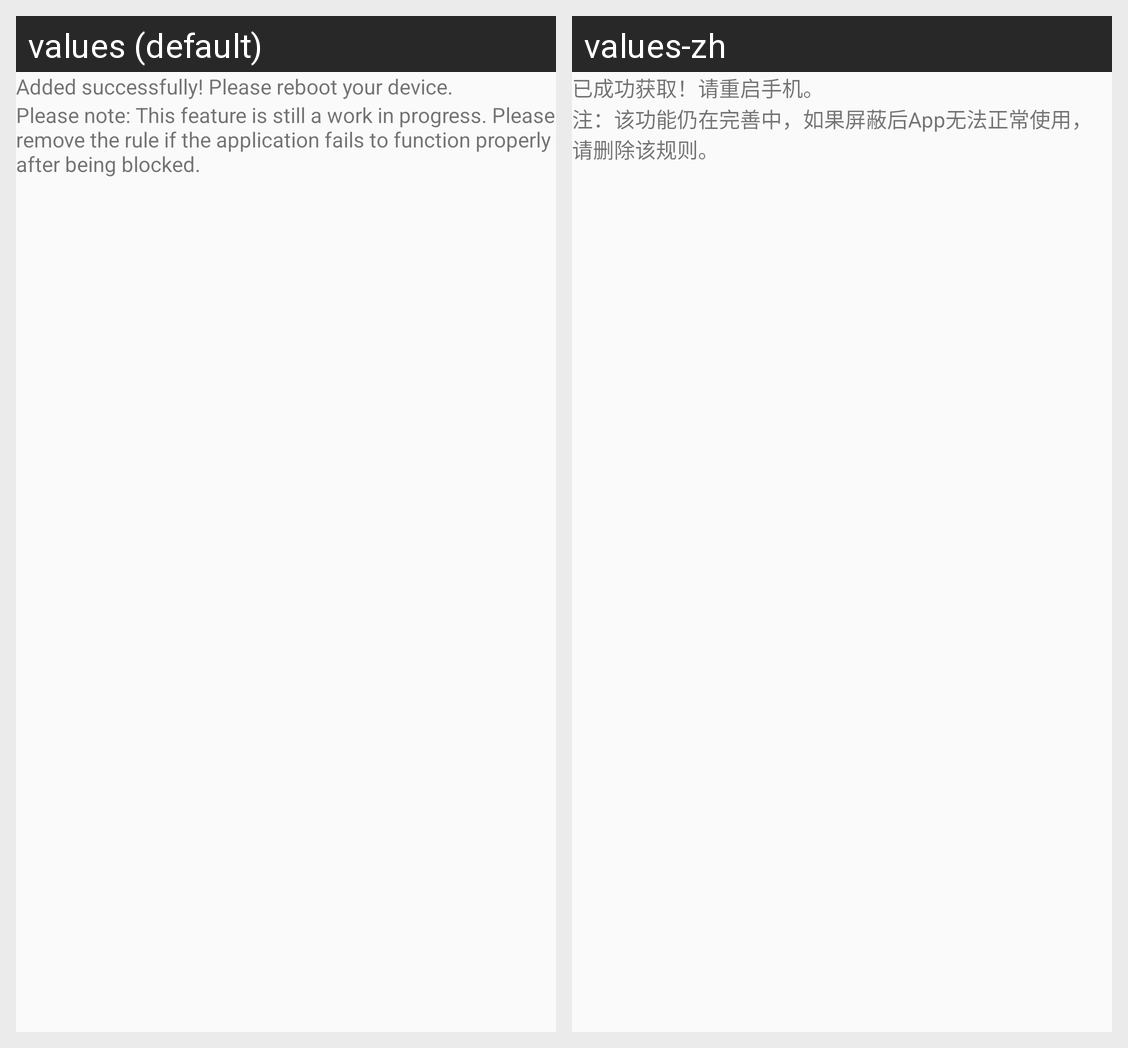

Translations of the strings shown on this Android screen, per locale in the grid:
Android screen res/layout/step_three.xml rendered under 2 locales, left to right: values (default), values-zh. Device: Nexus 5 (rendered at 1080×1920; each locale shown at half size, 540×960, under a caption strip naming it); theme AppTheme.
Strings drawn on this screen, with the default value and each locale's value (text and hints the layout hard-codes, and strings that could not be matched under every locale, appear in the picture but are not listed):

step_three_text1
  values: Added successfully! Please reboot your device.
  values-zh: 已成功获取！请重启手机。

step_three_text2
  values: Please note: This feature is still a work in progress. Please remove the rule if the application fails to function properly after being blocked.
  values-zh: 注：该功能仍在完善中，如果屏蔽后App无法正常使用，请删除该规则。
